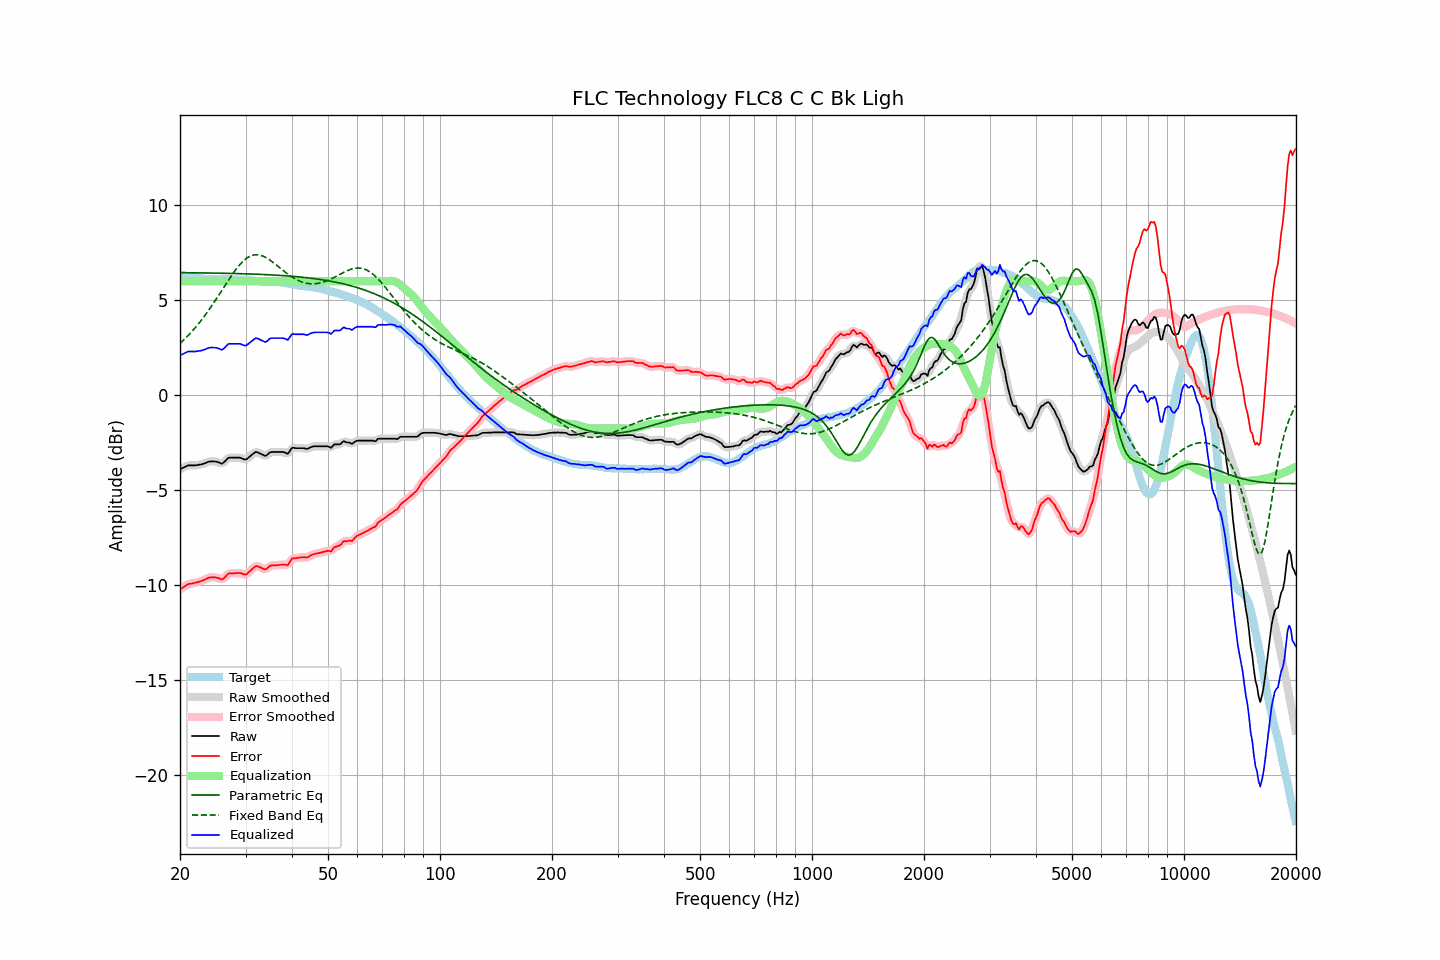

Source data for this figure (header and first rows):
frequency, raw, error, smoothed, error_smoothed, equalization, parametric_eq, fixed_band_eq, equalized_raw, equalized_smoothed, target
20.00, -3.91, -10.25, -3.91, -10.25, 6.00, 6.45, 2.72, 2.09, 2.09, 6.34
20.20, -3.87, -10.19, -3.87, -10.19, 6.00, 6.45, 2.80, 2.13, 2.13, 6.32
20.40, -3.83, -10.13, -3.82, -10.13, 6.00, 6.45, 2.88, 2.17, 2.18, 6.30
20.61, -3.79, -10.08, -3.78, -10.07, 6.00, 6.45, 2.96, 2.21, 2.22, 6.29
20.81, -3.75, -10.02, -3.75, -10.02, 6.00, 6.45, 3.04, 2.25, 2.25, 6.27
21.02, -3.71, -9.97, -3.72, -9.97, 6.00, 6.44, 3.13, 2.29, 2.28, 6.26
21.23, -3.71, -9.94, -3.71, -9.95, 6.00, 6.44, 3.22, 2.29, 2.29, 6.24
21.44, -3.71, -9.93, -3.71, -9.93, 6.00, 6.44, 3.31, 2.29, 2.29, 6.23
21.66, -3.71, -9.92, -3.71, -9.92, 6.00, 6.44, 3.40, 2.29, 2.29, 6.22
21.87, -3.71, -9.90, -3.71, -9.90, 6.00, 6.44, 3.50, 2.29, 2.29, 6.19
22.09, -3.70, -9.88, -3.70, -9.88, 6.00, 6.44, 3.60, 2.30, 2.30, 6.18
22.31, -3.69, -9.86, -3.69, -9.86, 6.00, 6.44, 3.70, 2.31, 2.31, 6.17
22.54, -3.67, -9.83, -3.67, -9.83, 6.00, 6.44, 3.81, 2.33, 2.33, 6.16
22.76, -3.66, -9.81, -3.66, -9.80, 6.00, 6.44, 3.92, 2.34, 2.34, 6.15
22.99, -3.64, -9.78, -3.64, -9.77, 6.00, 6.44, 4.02, 2.36, 2.36, 6.14
23.22, -3.61, -9.74, -3.61, -9.74, 6.00, 6.43, 4.14, 2.39, 2.39, 6.13
23.45, -3.58, -9.70, -3.57, -9.70, 6.00, 6.43, 4.25, 2.42, 2.43, 6.13
23.69, -3.54, -9.65, -3.54, -9.66, 6.00, 6.43, 4.37, 2.46, 2.46, 6.11
23.92, -3.51, -9.62, -3.51, -9.63, 6.00, 6.43, 4.49, 2.49, 2.49, 6.11
24.16, -3.50, -9.61, -3.50, -9.61, 6.00, 6.43, 4.61, 2.50, 2.50, 6.11
24.40, -3.50, -9.61, -3.49, -9.60, 6.00, 6.43, 4.74, 2.50, 2.51, 6.11
24.65, -3.50, -9.61, -3.50, -9.60, 6.00, 6.43, 4.86, 2.50, 2.50, 6.11
24.89, -3.50, -9.61, -3.50, -9.61, 6.00, 6.43, 4.99, 2.50, 2.50, 6.11
25.14, -3.52, -9.62, -3.52, -9.62, 6.00, 6.42, 5.12, 2.48, 2.48, 6.11
25.39, -3.55, -9.65, -3.55, -9.66, 6.00, 6.42, 5.25, 2.45, 2.45, 6.10
25.65, -3.58, -9.68, -3.59, -9.69, 6.00, 6.42, 5.38, 2.42, 2.41, 6.10
25.91, -3.62, -9.73, -3.59, -9.70, 6.00, 6.42, 5.51, 2.38, 2.41, 6.11
26.16, -3.57, -9.67, -3.56, -9.67, 6.00, 6.42, 5.65, 2.43, 2.44, 6.11
26.43, -3.49, -9.60, -3.49, -9.59, 6.00, 6.42, 5.78, 2.51, 2.51, 6.11
26.69, -3.40, -9.50, -3.40, -9.50, 6.00, 6.41, 5.91, 2.60, 2.60, 6.10
26.96, -3.31, -9.41, -3.33, -9.43, 6.00, 6.41, 6.04, 2.69, 2.67, 6.10
27.23, -3.30, -9.40, -3.30, -9.40, 6.00, 6.41, 6.17, 2.70, 2.70, 6.10
27.50, -3.30, -9.40, -3.29, -9.39, 6.00, 6.41, 6.29, 2.70, 2.71, 6.10
27.77, -3.30, -9.39, -3.30, -9.39, 6.00, 6.41, 6.41, 2.70, 2.70, 6.09
28.05, -3.30, -9.39, -3.30, -9.39, 6.00, 6.40, 6.53, 2.70, 2.70, 6.09
28.33, -3.30, -9.38, -3.30, -9.38, 6.00, 6.40, 6.64, 2.70, 2.70, 6.08
28.62, -3.30, -9.37, -3.30, -9.37, 6.00, 6.40, 6.75, 2.70, 2.70, 6.08
28.90, -3.30, -9.37, -3.30, -9.38, 6.00, 6.40, 6.85, 2.70, 2.70, 6.07
29.19, -3.32, -9.39, -3.33, -9.40, 6.00, 6.40, 6.95, 2.68, 2.67, 6.07
29.48, -3.36, -9.43, -3.36, -9.43, 6.00, 6.39, 7.03, 2.64, 2.64, 6.07
29.78, -3.39, -9.45, -3.39, -9.45, 6.00, 6.39, 7.11, 2.61, 2.61, 6.07
30.08, -3.40, -9.46, -3.38, -9.44, 6.00, 6.39, 7.18, 2.60, 2.62, 6.06
30.38, -3.34, -9.40, -3.34, -9.40, 6.00, 6.39, 7.24, 2.66, 2.66, 6.06
30.68, -3.27, -9.31, -3.27, -9.32, 6.00, 6.38, 7.29, 2.73, 2.73, 6.04
30.99, -3.20, -9.24, -3.20, -9.24, 6.00, 6.38, 7.33, 2.80, 2.80, 6.04
31.30, -3.13, -9.16, -3.12, -9.16, 6.00, 6.38, 7.36, 2.87, 2.88, 6.03
31.61, -3.07, -9.09, -3.06, -9.08, 6.00, 6.37, 7.38, 2.93, 2.94, 6.02
31.93, -3.00, -9.02, -3.02, -9.03, 6.00, 6.37, 7.39, 3.00, 2.98, 6.02
32.24, -3.01, -9.01, -3.01, -9.02, 6.00, 6.37, 7.39, 2.99, 2.99, 6.01
32.57, -3.05, -9.05, -3.04, -9.04, 6.00, 6.36, 7.38, 2.95, 2.96, 6.00
32.89, -3.09, -9.08, -3.09, -9.08, 6.00, 6.36, 7.37, 2.91, 2.91, 6.00
33.22, -3.13, -9.12, -3.14, -9.13, 6.00, 6.36, 7.34, 2.87, 2.86, 5.99
33.55, -3.17, -9.16, -3.18, -9.17, 6.00, 6.35, 7.31, 2.83, 2.82, 5.99
33.89, -3.21, -9.20, -3.19, -9.17, 6.00, 6.35, 7.26, 2.79, 2.81, 5.99
34.23, -3.17, -9.15, -3.16, -9.14, 6.00, 6.34, 7.22, 2.83, 2.84, 5.99
34.57, -3.09, -9.07, -3.10, -9.08, 6.00, 6.34, 7.17, 2.91, 2.90, 5.98
34.92, -3.02, -9.00, -3.03, -9.02, 6.00, 6.34, 7.11, 2.98, 2.97, 5.99
35.27, -3.00, -8.98, -3.00, -8.98, 6.00, 6.33, 7.05, 3.00, 3.00, 5.98
35.62, -3.00, -8.98, -2.99, -8.97, 6.00, 6.33, 6.98, 3.00, 3.01, 5.98
35.97, -3.00, -8.97, -3.00, -8.97, 6.00, 6.32, 6.92, 3.00, 3.00, 5.98
... 635 more rows
